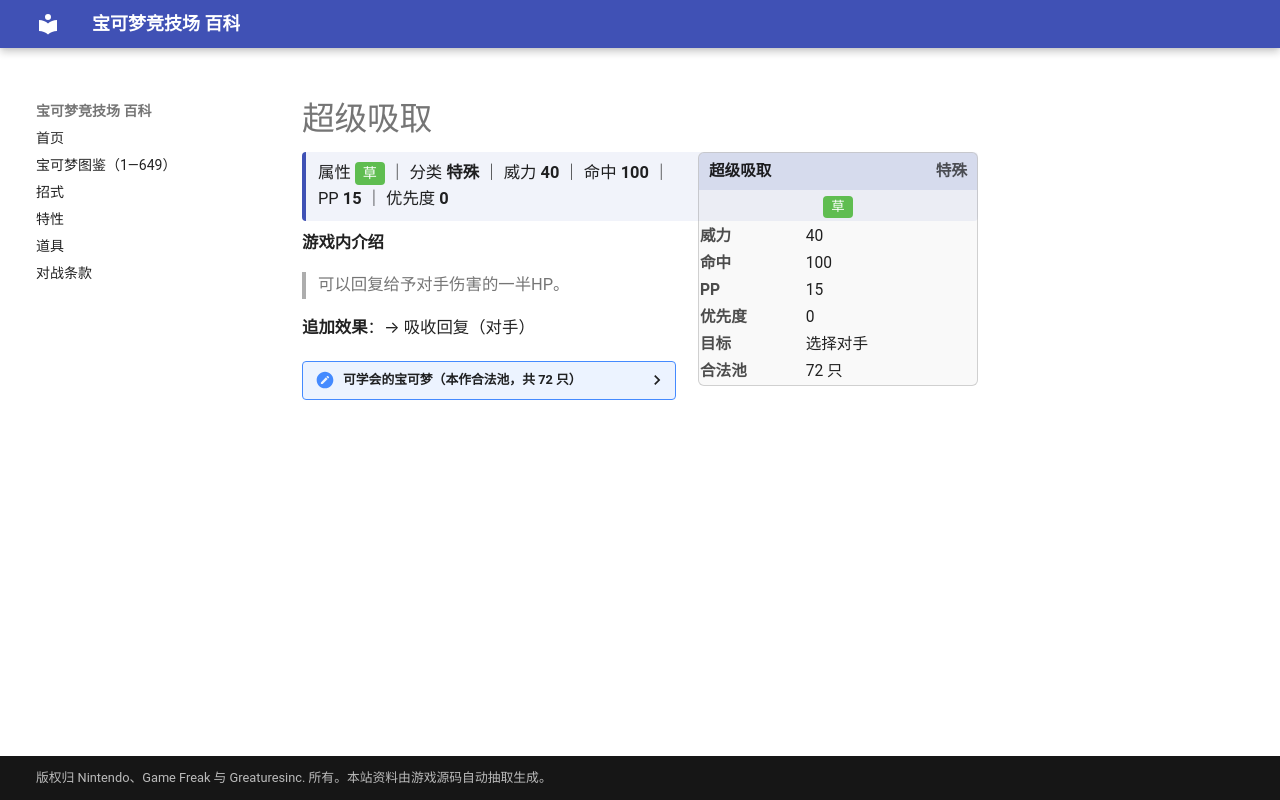

repository: nanmoboys/pkmn-arena-wiki · page: moves/超级吸取/index.html · generator: mkdocs

# 超级吸取

<div class="infobox">
<div class="ib-h"><span>超级吸取</span><span class="ib-no">特殊</span></div>
<div class="ib-ty"><span class="tp" style="background:#5FBD50">草</span></div>
<table class="ib-t"><tr><th>威力</th><td>40</td></tr><tr><th>命中</th><td>100</td></tr><tr><th>PP</th><td>15</td></tr><tr><th>优先度</th><td>0</td></tr><tr><th>目标</th><td>选择对手</td></tr><tr><th>合法池</th><td>72 只</td></tr></table></div>
<div class="head-stat">属性 <span class="tp" style="background:#5FBD50">草</span> ｜ 分类 <b>特殊</b> ｜ 威力 <b>40</b> ｜ 命中 <b>100</b> ｜ PP <b>15</b> ｜ 优先度 <b>0</b></div>

**游戏内介绍**

> 可以回复给予对手伤害的一半HP。

**追加效果**：→ 吸收回复（对手）

<details class="pool"><summary>可学会的宝可梦（本作合法池，共 72 只）</summary>

<p>妙蛙种子、妙蛙草、妙蛙花、巴大蝶、大针蜂、阿柏蛇、阿柏怪、超音蝠、大嘴蝠、走路草、臭臭花、霸王花、派拉斯、派拉斯特、毛球、摩鲁蛾、喇叭芽、口呆花、大食花、玛瑙水母、毒刺水母、臭泥、臭臭泥、鬼斯、鬼斯通、耿鬼、蛋蛋、椰蛋树、蔓藤怪、化石盔、镰刀盔、梦幻、美丽花、毽子草、毽子花、毽子棉、向日种子、向日花怪、木守宫、森林蜥蜴、蜥蜴王、狩猎凤蝶、莲叶童子、莲帽小童、乐天河童、橡实果、长鼻叶、狡猾天狗、蘑蘑菇、斗笠菇、毒蔷薇、触手百合、摇篮百合、草苗龟、树林龟、土台龟、含羞苞、罗丝雷朵、巨蔓藤、藤藤蛇、青藤蛇、君主蛇、木棉球、风妖精、百合根娃娃、裙儿小姐、沙铃仙人掌、盖盖虫、哎呀球菇、败露球菇、小嘴蜗、敏捷虫</p>

</details>
